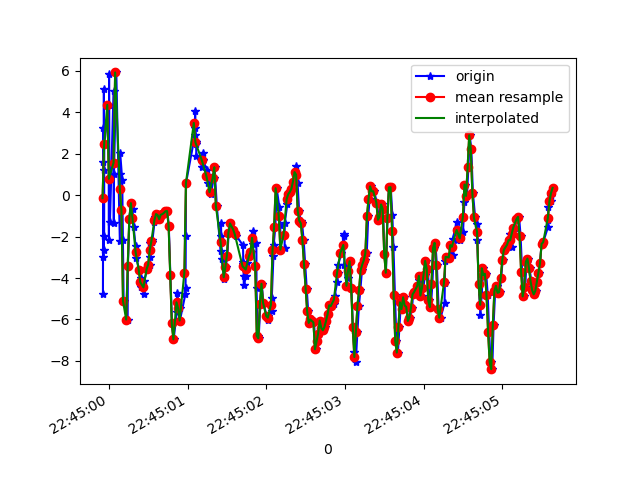

Data behind this chart, as committed beside it:
1617835499925, 531143322201855, -4.756299, -2.9226305, 0.1274429
1617835499929, 531143341432625, 3.239, -1.501, -1.334
1617835499930, 531143360663395, -2.984, -3.022, 7.347
1617835499932, 531143379894165, 1.589, -1.685, -7.728
1617835499934, 531143399124935, 1.23, -2.897, 11.33
1617835499936, 531143418355705, -2.631, -4.298, -5.371
1617835499937, 531143437586475, 5.141, -3.835, 4.591
1617835499939, 531143456817245, -1.99, -5.597, 6.385
1617835499942, 531143476048015, 2.465, -4.094, -7.155
1617835499999, 531143495278785, 4.358, -4.42, 10.5
1617835500001, 531143514509555, -2.152, -5.674, -1.768
1617835500003, 531143533740326, 5.851, -4.718, -1.541
1617835500006, 531143552971097, 0.7619, -6.479, 11.4
1617835500014, 531143572201865, -1.313, -6.409, -6.481
1617835500060, 531143591432635, 5.031, -5.136, 4.162
1617835500063, 531143610663405, -1.357, -6.446, 7.906
1617835500065, 531143629894175, 1.026, -5.238, -7.686
1617835500095, 531143649124945, 5.921, -4.898, 6.629
1617835500140, 531143668355715, -2.233, -6.5, 5.038
1617835500142, 531143687586485, 1.04, -5.293, -7.916
1617835500144, 531143706817255, 2.044, -5.351, 3.818
1617835500170, 531143726048025, 0.7346, -5.445, 2.711
1617835500179, 531143745278795, -2.169, -6.77, 1.545
1617835500188, 531143764509565, -5.105, -7.997, 1.131
1617835500239, 531143783740335, -6.004, -7.56, 0.4082
1617835500242, 531143802971105, -3.407, -5.478, -0.8162
1617835500262, 531143822201875, -1.142, -3.729, -1.395
1617835500280, 531143841432645, -0.3859, -3.089, -0.942
1617835500301, 531143860663415, -0.6833, -3.182, 0.2202
1617835500316, 531143879894185, -1.552, -3.119, 0.5647
1617835500340, 531143899124955, -2.472, -2.962, 0.3526
1617835500350, 531143918355725, -3.032, -1.802, -0.5499
1617835500385, 531143937586495, -3.608, -0.7329, -1.331
1617835500404, 531143956817265, -3.995, -0.26, -1.616
1617835500408, 531143976164872, -4.415, -0.2091, -1.72
1617835500446, 531143995395642, -4.772, 1.071, -2.221
1617835500449, 531144014626412, -4.134, 1.307, -1.955
1617835500489, 531144033857182, -3.569, 2.541, -2.071
1617835500519, 531144053087952, -3.349, 3.39, -2.224
1617835500523, 531144072318722, -2.973, 3.944, -2.349
1617835500527, 531144091549492, -2.321, 4.038, -2.336
1617835500553, 531144110780262, -2.286, 4.247, -2.174
1617835500554, 531144130011032, -2.176, 4.336, -2.067
1617835500580, 531144149241802, -1.318, 5.025, -1.814
1617835500592, 531144168472572, -1.056, 5.302, -1.802
1617835500611, 531144187703342, -0.9145, 5.435, -1.572
1617835500627, 531144206934112, -0.9638, 5.42, -1.46
1617835500647, 531144226164882, -1.16, 5.282, -1.348
1617835500665, 531144245395652, -0.9439, 5.503, -1.208
1617835500685, 531144264626422, -0.9179, 5.655, -1.27
1617835500703, 531144283857192, -0.8574, 5.58, -1.073
1617835500723, 531144303087962, -0.7783, 5.124, -0.8212
1617835500744, 531144322318732, -0.7666, 4.456, -0.4951
1617835500762, 531144341549502, -1.494, 3.739, -0.4548
1617835500782, 531144360780272, -3.871, 2.527, -0.6268
1617835500803, 531144380011042, -6.187, 1.128, -1.482
1617835500824, 531144399241812, -6.96, 0.7344, -1.761
1617835500863, 531144418472582, -5.635, 0.321, -0.9184
1617835500867, 531144437703352, -4.707, -1.405, 1.112
1617835500899, 531144456934122, -5.459, -4.171, 3.417
1617835500903, 531144476164892, -6.054, -4.904, 3.121
... 247 more rows
